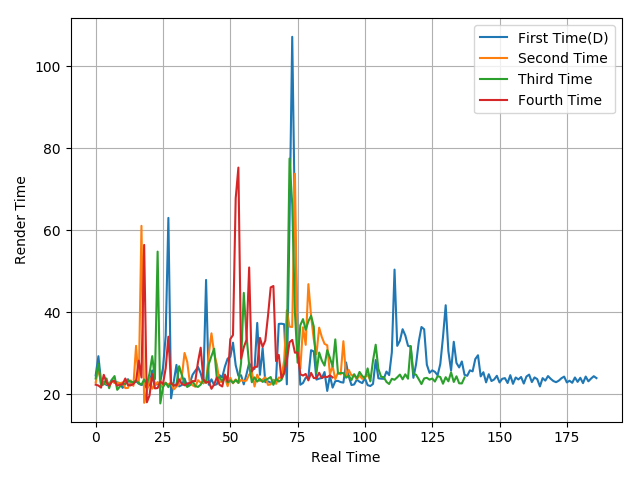

Values plotted in this chart, from the file beside it:
24.63, 29.31, 23.13, 23, 22.28, 22.39, 23.55, 23.24, 22.89, 22.78, 21.58, 22.55, 23.7, 22.2, 22.72, 23.25, 22.58, 22.29, 22.49, 21.5, 22.37, 25.84, 22.38, 22.5
22.9, 26.44, 22.47, 22.98, 22.6, 22.71, 23.22, 22.75, 22.87, 22.7, 22.92, 21.53, 21.57, 23.38, 22.07, 31.84, 22.69, 61.1, 17.94, 20.64, 24.04, 21.4, 22.17, 23.01
23.87, 27.47, 22.23, 22.41, 23.87, 21.5, 23.58, 24.46, 21.11, 21.9, 22.51, 22.64, 23.46, 23.1, 22.92, 23.37, 22.79, 22.37, 23.61, 22.38, 25.12, 29.32, 23.74, 54.82
22.36, 22.15, 21.65, 24.77, 22.94, 22.09, 23.17, 23.25, 22.14, 22.36, 22.45, 23.87, 22.24, 22.22, 22.52, 23.32, 28.21, 24.12, 56.45, 18.06, 19.76, 24.93, 21.46, 21.54
